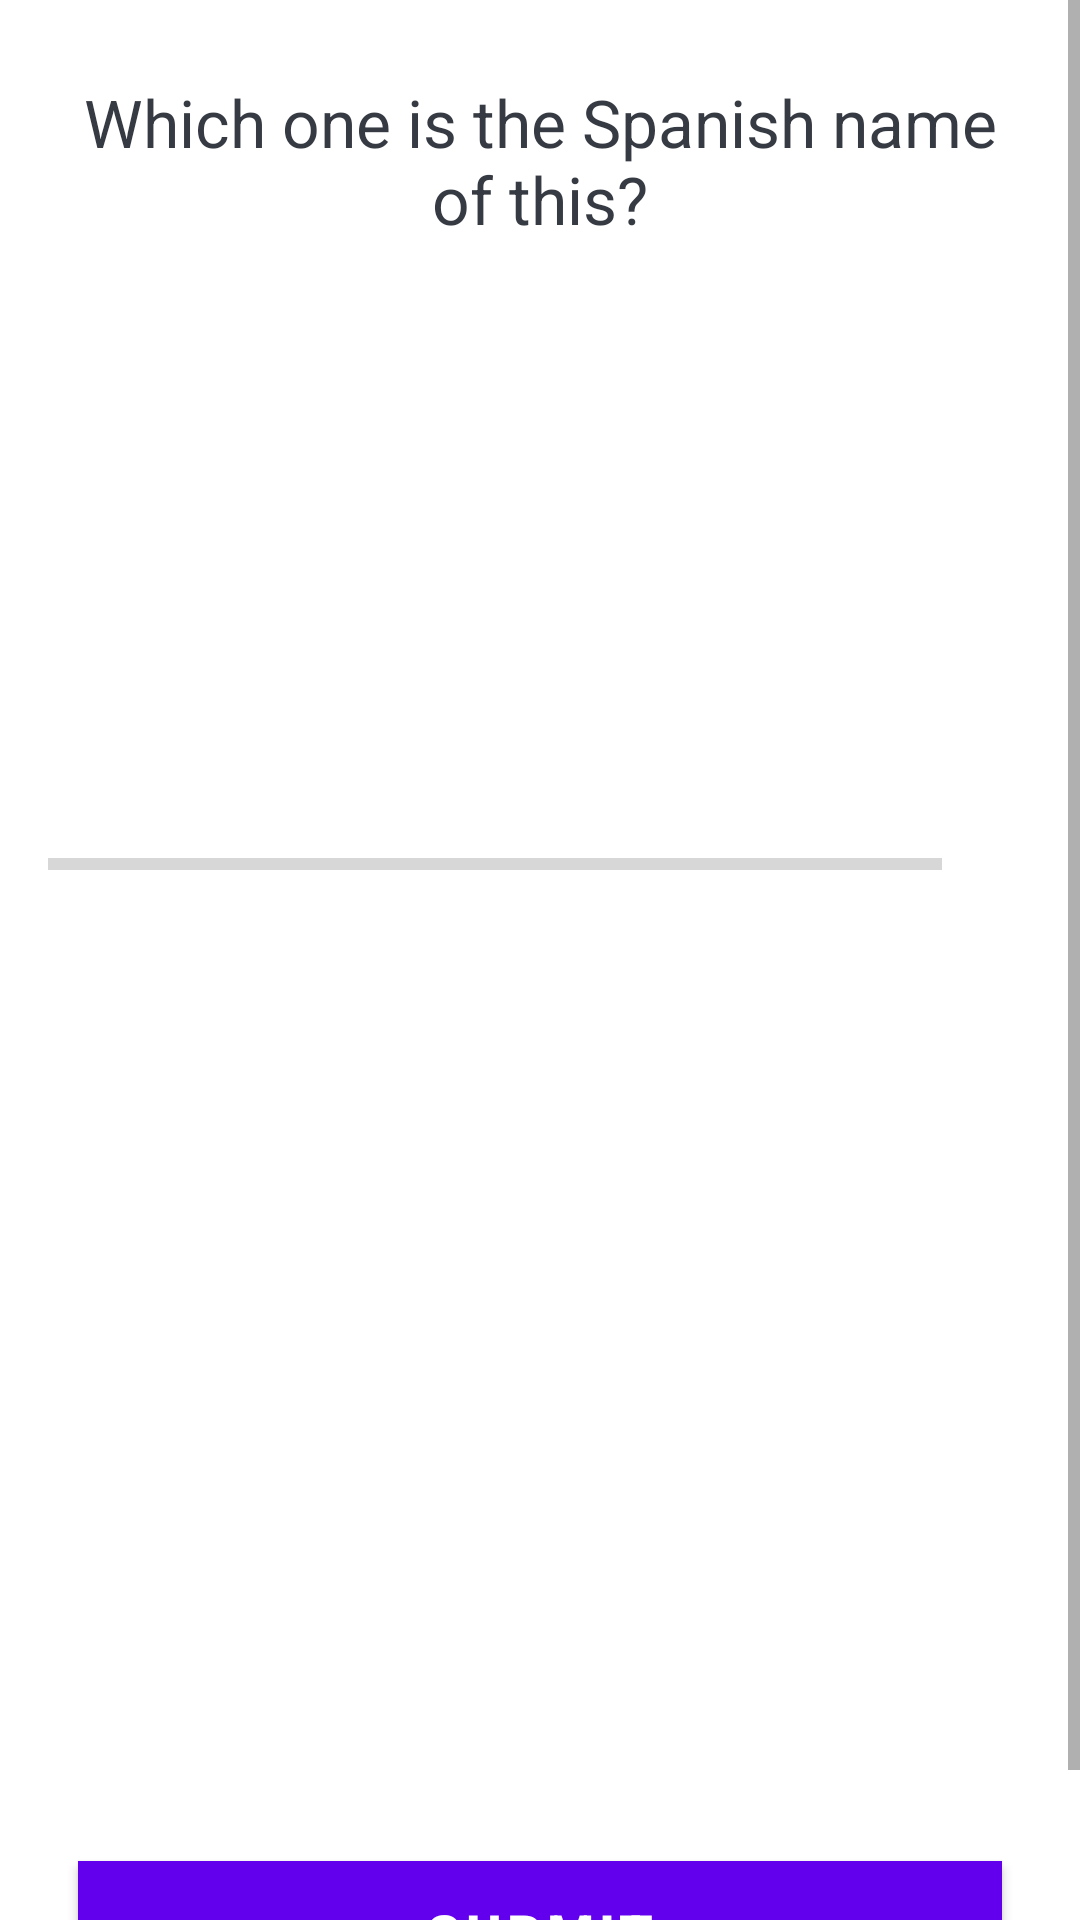

Write the Android layout XML for this screen, with the resource values it uses.
<!-- AndroidManifest.xml: application theme Theme.SpanishQuizApp -->
<!-- res/layout/activity_quiz_question.xml -->
<?xml version="1.0" encoding="utf-8"?>
<ScrollView xmlns:android="http://schemas.android.com/apk/res/android"
    xmlns:app="http://schemas.android.com/apk/res-auto"
    xmlns:tools="http://schemas.android.com/tools"
    android:layout_width="match_parent"
    android:layout_height="match_parent"
    android:fillViewport="true"
    tools:context=".QuizQuestionActivity">

    <LinearLayout
        android:layout_width="match_parent"
        android:layout_height="wrap_content"
        android:orientation="vertical"
        android:padding="16dp"
        android:gravity="center"
        >

        <TextView
            android:id="@+id/tv_question"
            android:layout_width="match_parent"
            android:layout_height="wrap_content"
            android:layout_margin="10dp"
            android:gravity="center"
            android:textColor="#363A43"
            android:textSize="22sp"
            android:text="Which one is the Spanish name of this?"/>
        <ImageView
            android:id="@+id/iv_image"
            android:layout_width="wrap_content"
            android:layout_height="140dp"
            android:layout_marginTop="16dp"
            android:src="@drawable/apple"/>

        <LinearLayout
            android:id="@+id/ll_progress_details"
            android:layout_width="match_parent"
            android:layout_height="wrap_content"
            android:layout_marginTop="16dp"
            android:gravity="center_vertical"
            android:orientation="horizontal"
            >
            <ProgressBar
                android:id="@+id/progressBar"
                style="?android:attr/progressBarStyleHorizontal"
                android:layout_width="0dp"
                android:layout_height="wrap_content"
                android:layout_weight="1"
                android:max="10"
                android:minHeight="50dp"
                android:progress="0"
                android:indeterminate="false"
                />
            <TextView
                android:id="@+id/tv_progress"
                android:layout_width="wrap_content"
                android:layout_height="wrap_content"
                android:gravity="center"
                android:padding="15dp"
                android:textColorHint="#7A8089"
                android:textSize="14sp"
                tools:text="0/10" />





        </LinearLayout>

        <TextView
            android:id="@+id/tv_option_one"
            android:layout_width="match_parent"
            android:layout_height="wrap_content"
            android:layout_marginStart="10dp"
            android:layout_marginTop="10dp"
            android:layout_marginEnd="10dp"
            android:layout_marginBottom="10dp"
            android:background="@drawable/default_option_border_bg"
            android:gravity="center"
            android:padding="15dp"
            android:textColor="#7A8089"
            android:textSize="18sp"
            tools:text="la naranja"
            />

        <TextView
            android:id="@+id/tv_option_two"
            android:layout_width="match_parent"
            android:layout_height="wrap_content"
            android:layout_marginStart="10dp"
            android:layout_marginTop="10dp"
            android:layout_marginEnd="10dp"
            android:layout_marginBottom="10dp"
            android:background="@drawable/default_option_border_bg"
            android:gravity="center"
            android:padding="15dp"
            android:textColor="#7A8089"
            android:textSize="18sp"
            tools:text="la manzana"
            />

        <TextView
            android:id="@+id/tv_option_three"
            android:layout_width="match_parent"
            android:layout_height="wrap_content"
            android:layout_marginStart="10dp"
            android:layout_marginTop="10dp"
            android:layout_marginEnd="10dp"
            android:layout_marginBottom="10dp"
            android:background="@drawable/default_option_border_bg"
            android:gravity="center"
            android:padding="15dp"
            android:textColor="#7A8089"
            android:textSize="18sp"
            tools:text="la fresa"
            />

        <TextView
            android:id="@+id/tv_option_four"
            android:layout_width="match_parent"
            android:layout_height="wrap_content"
            android:layout_marginStart="10dp"
            android:layout_marginTop="10dp"
            android:layout_marginEnd="10dp"
            android:layout_marginBottom="10dp"
            android:background="@drawable/default_option_border_bg"
            android:gravity="center"
            android:padding="15dp"
            android:textColor="#7A8089"
            android:textSize="18sp"
            tools:text="la uva"
            />

        <Button
            android:id="@+id/btn_submit"
            android:layout_width="match_parent"
            android:layout_height="wrap_content"
            android:layout_margin="10dp"
            android:background="@color/colorPrimary"
            android:text="SUBMIT"
            android:textColor="@color/white"
            android:textSize="18sp"
            android:textStyle="bold"
            />

    </LinearLayout>

</ScrollView>
<!-- resources referenced by this layout -->
<resources>
  <color name="colorPrimary">#9013FE</color>
  <color name="white">#FFFFFFFF</color>
  <style name="Theme.SpanishQuizApp" parent="Theme.MaterialComponents.DayNight.DarkActionBar">
          
          <item name="colorPrimary">@color/purple_500</item>
          <item name="colorPrimaryVariant">@color/purple_700</item>
          <item name="colorOnPrimary">@color/white</item>
          
          <item name="colorSecondary">@color/teal_200</item>
          <item name="colorSecondaryVariant">@color/teal_700</item>
          <item name="colorOnSecondary">@color/black</item>
          
          <item name="android:statusBarColor" tools:targetApi="l">?attr/colorPrimaryVariant</item>
          
      </style>
  <color name="purple_500">#FF6200EE</color>
  <color name="purple_700">#FF3700B3</color>
  <color name="teal_200">#FF03DAC5</color>
  <color name="teal_700">#FF018786</color>
  <color name="black">#FF000000</color>
</resources>
